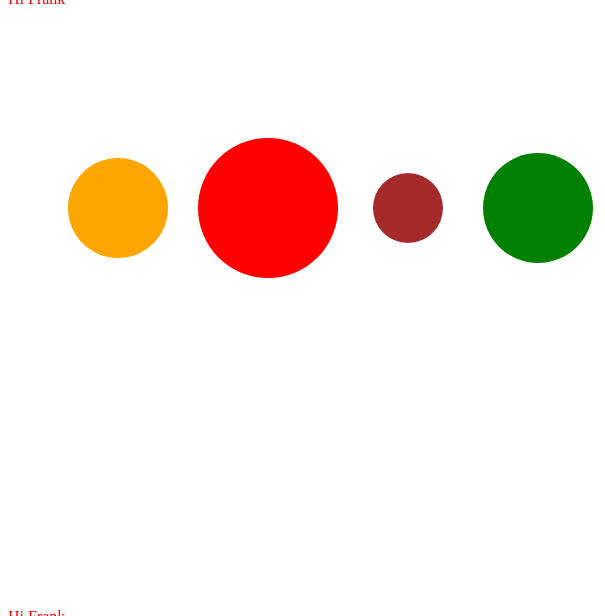
D3 v5 page, settled after 360 driven frames (6 s of simulated time); the page loaded 1 data file(s).


// ── 3-index.js
#!/usr/bin/js

//select svg container
d3.selectAll('#f-9').append('div').attr('class', 'frank').style('color', 'red').text('Hi Frank');
const svg = d3.select('svg');

d3.json('planets.json').then(data => {
    const circs = svg.selectAll('circle')
    .data(data);
    //add attrs to circs already in DOM
    circs.attr('cy', 200)
    .attr('cx', d => d.distance)
    .attr('r', d => d.radius)
    .attr('fill', d => d.fill);
    
    
    //account for virtual elems
    circs.enter()
    .append('circle') 
    .attr('cy', 200)
    .attr('cx', d => d.distance)
    .attr('r', d => d.radius)
    .attr('fill', d => d.fill);
    d3.select('.canvas').append('div').attr('class', 'frank').style('color', 'red').text('Hi Frank');



    
})



### data: planets.json
[
 {
  "radius": 50,
  "distance": 110,
  "fill": "orange"
 },
 {
  "radius": 70,
  "distance": 260,
  "fill": "red"
 },
 {
  "radius": 35,
  "distance": 400,
  "fill": "brown"
 },
 {
  "radius": 55,
  "distance": 530,
  "fill": "green"
 }
]